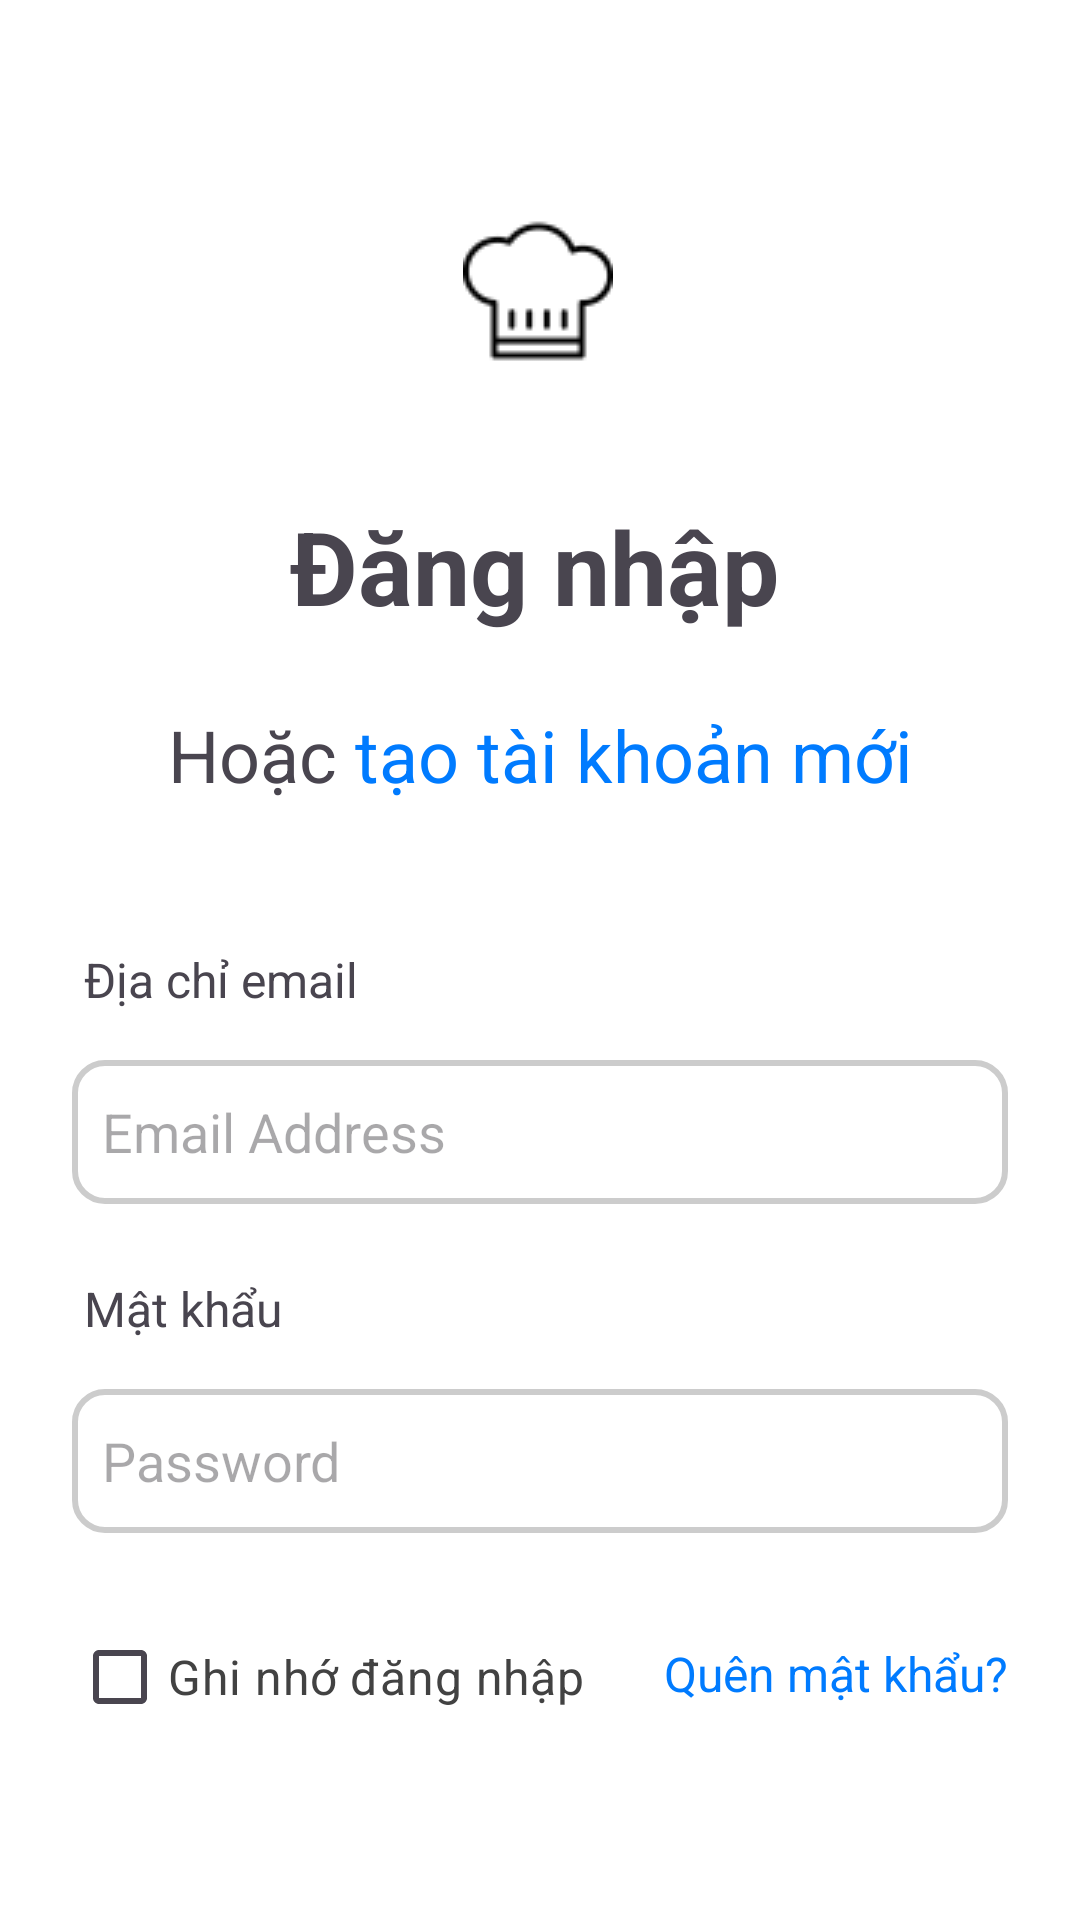

Layout XML and referenced resources for this Android screen:
<!-- AndroidManifest.xml: application theme Theme.AppChiasecongthucnauan -->
<!-- res/layout/activity_login.xml -->
<?xml version="1.0" encoding="utf-8"?>

<androidx.constraintlayout.widget.ConstraintLayout xmlns:android="http://schemas.android.com/apk/res/android"
    xmlns:app="http://schemas.android.com/apk/res-auto"
    xmlns:tools="http://schemas.android.com/tools"
    android:layout_width="match_parent"
    android:layout_height="match_parent">

    <ImageView
        android:id="@+id/ivLogo"
        android:layout_width="wrap_content"
        android:layout_height="wrap_content"
        android:layout_marginTop="72dp"
        android:contentDescription="logo_app"
        app:layout_constraintEnd_toEndOf="parent"
        app:layout_constraintHorizontal_bias="0.498"
        app:layout_constraintStart_toStartOf="parent"
        app:layout_constraintTop_toTopOf="parent"
        app:srcCompat="@drawable/login_imageview_hat" />

    <TextView
        android:id="@+id/tv1"
        android:layout_width="wrap_content"
        android:layout_height="wrap_content"
        android:layout_marginTop="44dp"
        android:text="@string/sign_in_to_your_account"
        android:textSize="34sp"
        android:textStyle="bold"
        app:layout_constraintEnd_toEndOf="parent"
        app:layout_constraintHorizontal_bias="0.491"
        app:layout_constraintStart_toStartOf="parent"
        app:layout_constraintTop_toBottomOf="@+id/ivLogo" />

    <TextView
        android:id="@+id/tv2"
        android:layout_width="wrap_content"
        android:layout_height="wrap_content"
        android:layout_marginTop="24dp"
        android:text="@string/or_create_a_new_account"
        android:textSize="24sp"
        app:layout_constraintEnd_toEndOf="parent"
        app:layout_constraintStart_toStartOf="parent"
        app:layout_constraintTop_toBottomOf="@+id/tv1" />

    <TextView
        android:id="@+id/tvFullName"
        android:layout_width="wrap_content"
        android:layout_height="wrap_content"
        android:layout_marginStart="28dp"
        android:layout_marginTop="48dp"
        android:text="@string/email_address"
        android:textSize="16sp"
        app:layout_constraintStart_toStartOf="parent"
        app:layout_constraintTop_toBottomOf="@+id/tv2" />

    <EditText
        android:id="@+id/etvFullName"
        android:layout_width="0dp"
        android:layout_height="wrap_content"
        android:layout_marginStart="24dp"
        android:layout_marginTop="16dp"
        android:layout_marginEnd="24dp"
        android:background="@drawable/login_input_background"
        android:ems="10"
        android:hint="Email Address"
        android:inputType="textEmailAddress"
        android:minHeight="48dp"
        app:layout_constraintEnd_toEndOf="parent"
        app:layout_constraintHorizontal_bias="1.0"
        app:layout_constraintStart_toStartOf="parent"
        app:layout_constraintTop_toBottomOf="@+id/tvFullName" />

    <TextView
        android:id="@+id/tvEmail"
        android:layout_width="wrap_content"
        android:layout_height="wrap_content"
        android:layout_marginStart="28dp"
        android:layout_marginTop="24dp"
        android:text="@string/password"
        android:textSize="16sp"
        app:layout_constraintStart_toStartOf="parent"
        app:layout_constraintTop_toBottomOf="@+id/etvFullName" />

    <EditText
        android:id="@+id/etvPassword"
        android:layout_width="0dp"
        android:layout_height="wrap_content"
        android:layout_marginStart="24dp"
        android:layout_marginTop="16dp"
        android:layout_marginEnd="24dp"
        android:background="@drawable/login_input_background"
        android:ems="10"
        android:hint="Password"
        android:inputType="textPassword"
        android:minHeight="48dp"
        app:layout_constraintEnd_toEndOf="parent"
        app:layout_constraintStart_toStartOf="parent"
        app:layout_constraintTop_toBottomOf="@+id/tvEmail" />

    <CheckBox
        android:id="@+id/cbRememberMe"
        android:layout_width="wrap_content"
        android:layout_height="wrap_content"
        android:layout_marginStart="24dp"
        android:layout_marginTop="24dp"
        android:background="@drawable/login_custom_checkbox"
        android:drawablePadding="8dp"
        android:padding="0dp"
        android:text="@string/remember_me"
        android:textColor="@color/dark_grey"
        android:textSize="16sp"
        app:layout_constraintStart_toStartOf="parent"
        app:layout_constraintTop_toBottomOf="@+id/etvPassword" />

    <TextView
        android:id="@+id/tvForgetPass"
        android:layout_width="wrap_content"
        android:layout_height="wrap_content"
        android:layout_marginTop="36dp"
        android:layout_marginEnd="24dp"
        android:text="@string/forget_your_password"
        android:textSize="16sp"
        app:layout_constraintEnd_toEndOf="parent"
        app:layout_constraintTop_toBottomOf="@+id/etvPassword" />

    <Button
        android:id="@+id/btnSignIn"
        android:layout_width="0dp"
        android:layout_height="wrap_content"
        android:layout_marginStart="24dp"
        android:layout_marginTop="32dp"
        android:layout_marginEnd="24dp"
        android:background="@drawable/button_background"
        android:padding="16dp"
        android:text="@string/sign_in"
        android:textColor="@color/white"
        android:textSize="18sp"
        app:layout_constraintEnd_toEndOf="parent"
        app:layout_constraintHorizontal_bias="1.0"
        app:layout_constraintStart_toStartOf="parent"
        app:layout_constraintTop_toBottomOf="@+id/tvForgetPass" />

    <ProgressBar
        android:id="@+id/progressBar"
        android:layout_width="wrap_content"
        android:layout_height="wrap_content"
        android:visibility="gone"
        app:layout_constraintTop_toTopOf="parent"
        app:layout_constraintBottom_toBottomOf="parent"
        app:layout_constraintStart_toStartOf="parent"
        app:layout_constraintEnd_toEndOf="parent" />

</androidx.constraintlayout.widget.ConstraintLayout>
<!-- resources referenced by this layout -->
<resources>
  <color name="dark_grey">#424242</color>
  <color name="white">#FFFFFFFF</color>
  <!-- drawable button_background (drawable) -->
  <?xml version="1.0" encoding="utf-8"?>
  
  <shape xmlns:android="http://schemas.android.com/apk/res/android">
      <corners android:radius="12dp" />
  </shape>
  <!-- drawable login_custom_checkbox (drawable) -->
  <?xml version="1.0" encoding="utf-8"?>
  
  <selector xmlns:android="http://schemas.android.com/apk/res/android">
      <item android:state_checked="true" android:drawable="@drawable/login_checkbox_checked" />
      <item android:state_checked="false" android:drawable="@drawable/login_checkbox_unchecked" />
  </selector>
  <!-- drawable login_imageview_hat: png bitmap (drawable, 1057 bytes) -->
  <!-- drawable login_input_background (drawable) -->
  <?xml version="1.0" encoding="utf-8"?>
  
  <shape xmlns:android="http://schemas.android.com/apk/res/android">
      <solid android:color="#FFFFFF"/> 
      <corners android:radius="10dp"/> 
      <stroke
          android:width="2dp"
          android:color="#CCCCCC"/> 
      <padding
          android:left="10dp"
          android:top="10dp"
          android:right="10dp"
          android:bottom="10dp"/>
  </shape>
  <string name="email_address">Địa chỉ email</string>
  <string name="forget_your_password"><font color="#007BFF">Quên mật khẩu?</font></string>
  <string name="or_create_a_new_account">Hoặc <font color="#007BFF">tạo tài khoản mới</font></string>
  <string name="password">Mật khẩu</string>
  <string name="remember_me">Ghi nhớ đăng nhập</string>
  <string name="sign_in">Đăng nhập</string>
  <string name="sign_in_to_your_account">Đăng nhập</string>
  <style name="Theme.AppChiasecongthucnauan" parent="Base.Theme.AppChiasecongthucnauan" />
  <!-- drawable login_checkbox_checked (drawable) -->
  <?xml version="1.0" encoding="utf-8"?>
  <shape xmlns:android="http://schemas.android.com/apk/res/android">
      <solid android:color="#FFFFFF"/> 
      <corners android:radius="4dp" /> 
      <size
          android:width="24dp"
          android:height="24dp" />
  </shape>
  <!-- drawable login_checkbox_unchecked (drawable) -->
  <?xml version="1.0" encoding="utf-8"?>
  
  <shape xmlns:android="http://schemas.android.com/apk/res/android">
      <corners android:radius="4dp" /> 
      <size
          android:width="24dp"
          android:height="24dp" />
  </shape>
  <style name="Base.Theme.AppChiasecongthucnauan" parent="Theme.Material3.DayNight.NoActionBar">
          
          
          <item name="colorPrimary">@color/black</item>
  
          
          <item name="android:windowBackground">@color/white</item>
      </style>
  <color name="black">#FF000000</color>
</resources>
